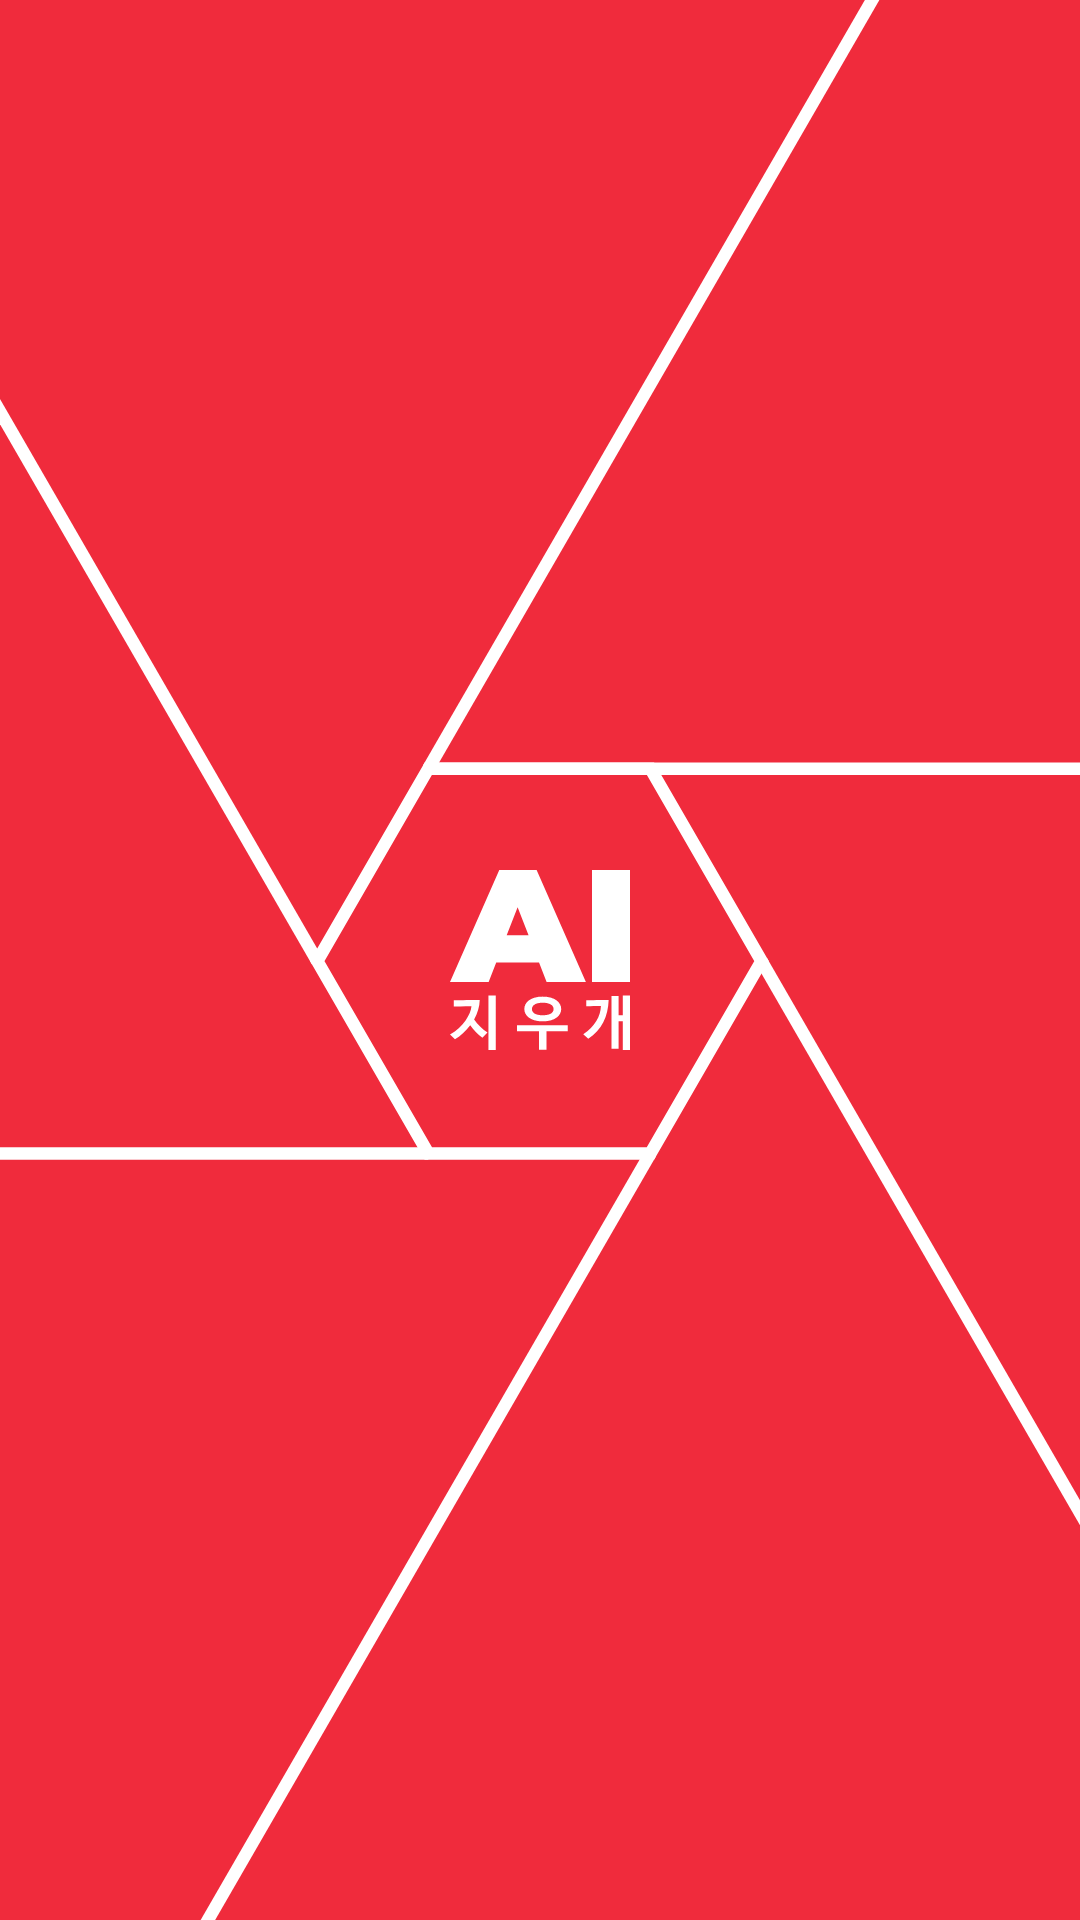

Android layout source for this screen:
<!-- AndroidManifest.xml: application theme AppTheme -->
<!-- res/layout/activity_home.xml -->
<?xml version="1.0" encoding="utf-8"?>
<androidx.constraintlayout.widget.ConstraintLayout xmlns:android="http://schemas.android.com/apk/res/android"
    xmlns:app="http://schemas.android.com/apk/res-auto"
    xmlns:tools="http://schemas.android.com/tools"
    android:layout_width="match_parent"
    android:layout_height="match_parent"
    android:background="#ffffff"
    tools:context=".HomeActivity">

    <ImageView
        android:scaleType="centerCrop"
        android:id="@+id/imageView"
        android:layout_width="0dp"
        android:layout_height="0dp"
        app:layout_constraintBottom_toBottomOf="parent"
        app:layout_constraintEnd_toEndOf="parent"
        app:layout_constraintStart_toStartOf="parent"
        app:layout_constraintTop_toTopOf="parent"
        app:srcCompat="@drawable/splash" />
</androidx.constraintlayout.widget.ConstraintLayout>
<!-- resources referenced by this layout -->
<resources>
  <!-- drawable splash: png bitmap (drawable-xhdpi, 64660 bytes) -->
  <style name="AppTheme" parent="Theme.AppCompat.Light.DarkActionBar">
          
          <item name="colorPrimary">@color/red </item>
          <item name="colorPrimaryDark">#cccccc</item>
          <item name="colorAccent">@color/red</item>
          <item name="windowActionBar">false</item>
          <item name="windowNoTitle">true</item>
  
          
      </style>
  <color name="red">#f02b3c</color>
</resources>
